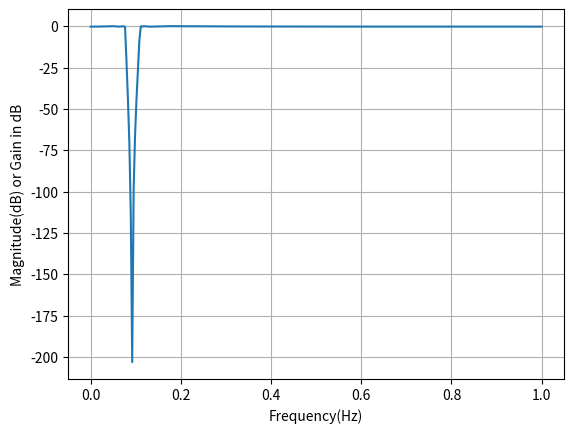
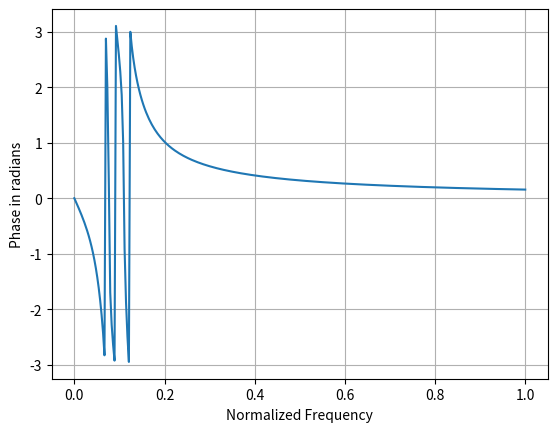

These figures' Python source, in order:
import numpy as np
import matplotlib.pyplot as plt
import scipy.signal as sc
from math import pi

# IIR Chebyshev Filters

Fs = 7500  # sampling rate
fp = 900  # passbandfreq
fs = 1300  # stopband freq
rp = 0.29  # passband ripple maximum loss
rs = 29   # stopband ripple minimum attenuation

wp = 2*fp/Fs
ws = 2*fs/Fs
# order -n,cutoff freq - wn
[n,wn] = sc.cheb1ord(wp,ws,rp,rs,'s')

# [b,a] = sc.cheby1(n,rp,wn,btype='low',analog='s')
# [b,a] = sc.cheby1(n,rp,wn,btype='high',analog='s')
# [b,a] = sc.cheby1(n,rp,[wp,ws],btype='pass',analog='s')
[b,a] = sc.cheby1(n,rp,[wp,ws],btype='stop',analog='s')

W = np.arange(0,np.pi,.01)
[w,h] = sc.freqs(b,a,W) # instead of W we can write worN = 1024 or any Integer - window size
w_h = Fs*w/(2*pi)
h_db = 20*np.log10(abs(h))
an = np.angle(h)
plt.figure(1)
plt.xlabel('Frequency(Hz)')
plt.ylabel('Magnitude(dB) or Gain in dB')
plt.grid('on')
plt.plot(w/pi,h_db)

plt.show()
plt.figure(2)
plt.xlabel('Normalized Frequency')
plt.ylabel('Phase in radians')
plt.grid('on')
plt.plot(w/pi,an)
plt.show()

